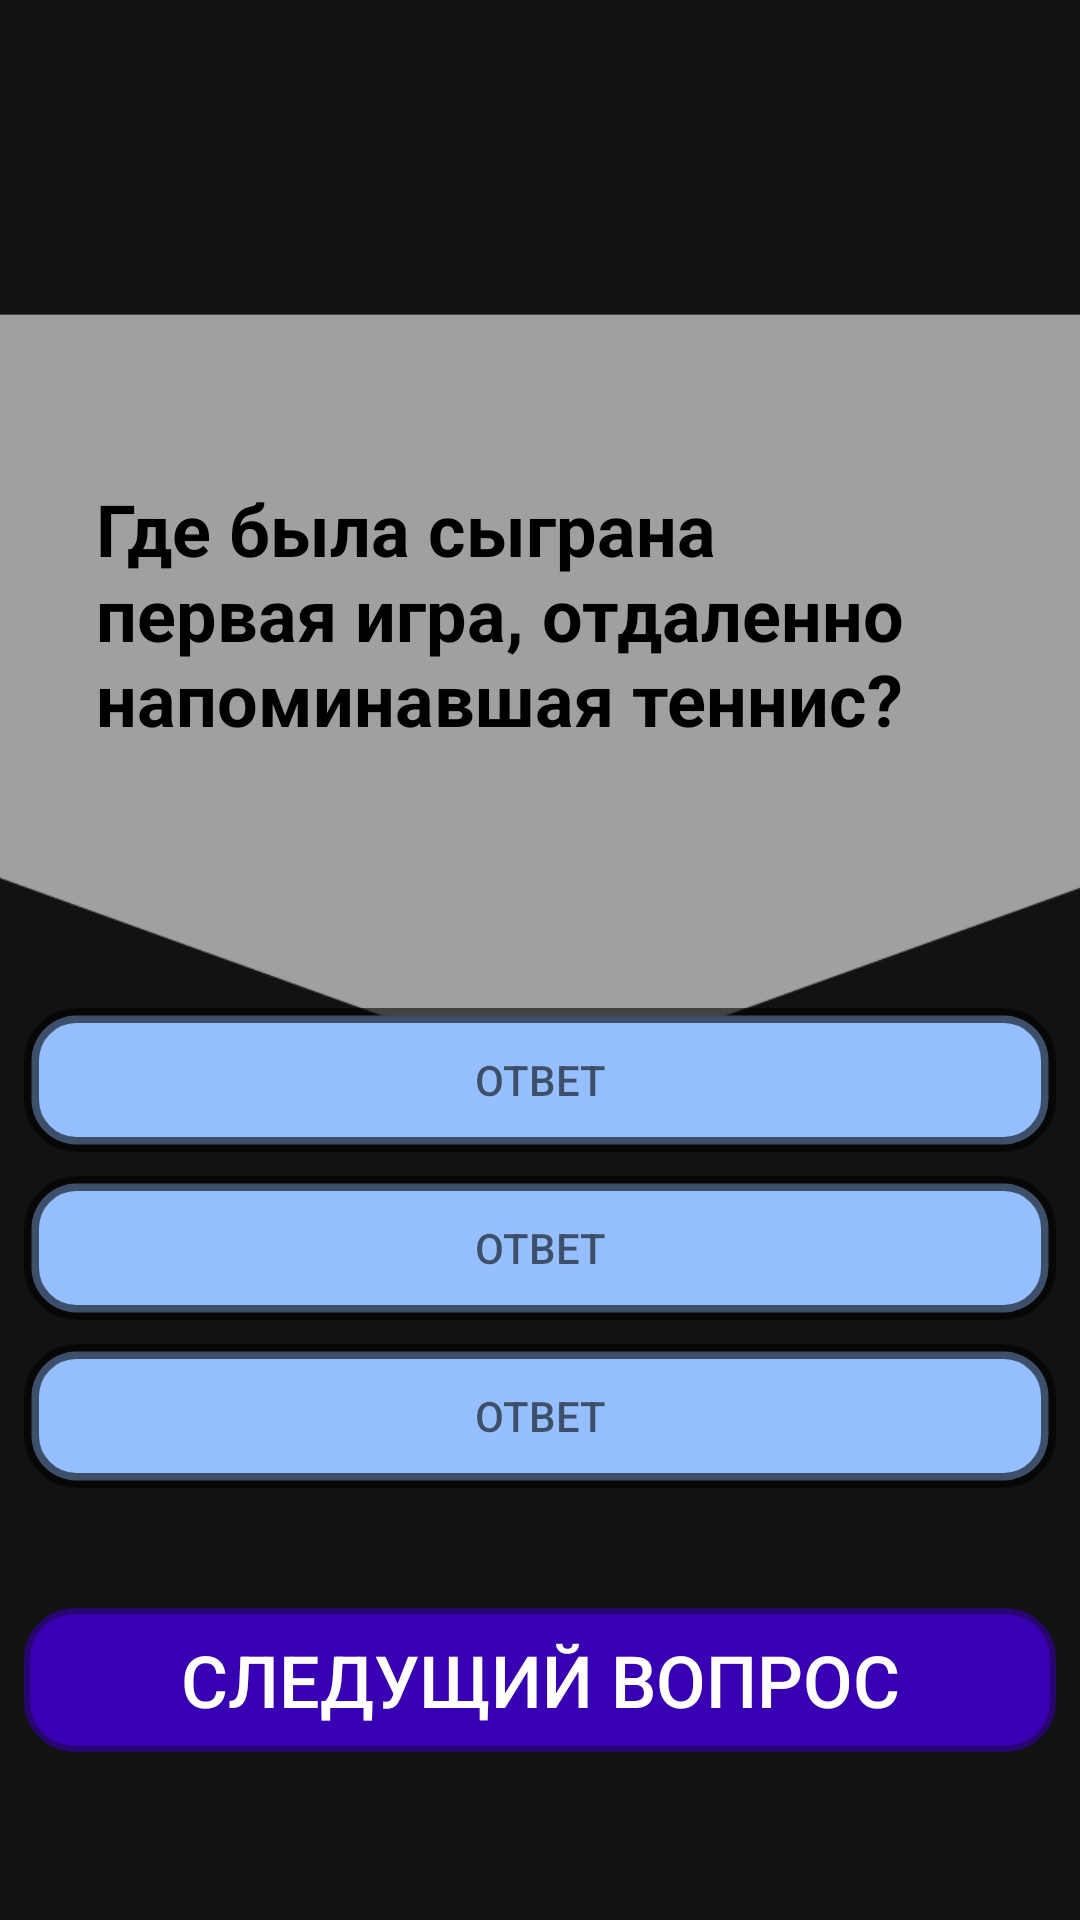

Android layout source for this screen:
<!-- AndroidManifest.xml: application theme Theme.QuizNoActionBar -->
<!-- res/layout/tennis_quiz.xml -->
<?xml version="1.0" encoding="utf-8"?>
<androidx.constraintlayout.widget.ConstraintLayout xmlns:android="http://schemas.android.com/apk/res/android"
    xmlns:app="http://schemas.android.com/apk/res-auto"
    xmlns:tools="http://schemas.android.com/tools"
    android:layout_width="match_parent"
    android:layout_height="match_parent"
    tools:context=".MainActivity">

    <ImageView
        android:id="@+id/tennisBg"
        android:layout_width="match_parent"
        android:layout_height="match_parent"
        android:layout_alignParentEnd="true"
        android:alpha="@dimen/material_emphasis_medium"
        android:scaleType="centerCrop"
        android:src="@drawable/tennisbg"
        app:layout_constraintStart_toStartOf="parent"
        app:layout_constraintTop_toTopOf="parent"
        android:contentDescription="TODO" />



        <ImageView
            android:id="@+id/q_img"
            android:layout_width="432dp"
            android:layout_height="264dp"
            android:layout_marginTop="100dp"
            android:alpha="@dimen/material_emphasis_medium"
            android:scaleType="centerCrop"
            android:src="@drawable/q"
            app:layout_constraintEnd_toEndOf="parent"
            app:layout_constraintHorizontal_bias="0.444"
            app:layout_constraintStart_toStartOf="parent"
            app:layout_constraintTop_toTopOf="parent"
            android:contentDescription="TODO" />

        <TextView
            android:id="@+id/q"
            android:layout_width="0dp"
            android:layout_height="155dp"
            android:layout_marginStart="32dp"
            android:layout_marginEnd="32dp"
            android:text="@string/tq0"
            android:textColor="@color/black"
            android:textSize="24sp"
            android:textStyle="bold"
            app:layout_constraintBottom_toBottomOf="@+id/q_img"
            app:layout_constraintEnd_toEndOf="parent"
            app:layout_constraintHorizontal_bias="1.0"
            app:layout_constraintStart_toStartOf="parent"
            app:layout_constraintTop_toTopOf="@+id/q_img"
            app:layout_constraintVertical_bias="0.55" />

    <androidx.appcompat.widget.AppCompatButton
        android:id="@+id/buttonA"
        android:layout_width="0dp"
        android:layout_height="wrap_content"
        android:layout_marginStart="8dp"
        android:layout_marginEnd="8dp"
        android:layout_marginBottom="256dp"
        android:background="@drawable/button_stroke_answer_press"
        android:paddingLeft="20dp"
        android:paddingTop="2dp"
        android:paddingRight="20dp"
        android:paddingBottom="2dp"
        android:text="@string/button"
        android:textColor="@color/black95"
        app:layout_constraintBottom_toBottomOf="parent"
        app:layout_constraintEnd_toEndOf="parent"
        app:layout_constraintHorizontal_bias="0.498"
        app:layout_constraintStart_toStartOf="parent" />

    <androidx.appcompat.widget.AppCompatButton
        android:id="@+id/buttonB"
        android:layout_width="0dp"
        android:layout_height="wrap_content"
        android:layout_marginTop="8dp"
        android:layout_marginEnd="8dp"
        android:background="@drawable/button_stroke_answer_press"
        android:paddingLeft="20dp"
        android:paddingTop="2dp"
        android:paddingRight="20dp"
        android:paddingBottom="2dp"
        android:text="@string/button"
        android:textColor="@color/black95"
        app:layout_constraintEnd_toEndOf="parent"
        app:layout_constraintStart_toStartOf="@+id/buttonA"
        app:layout_constraintTop_toBottomOf="@+id/buttonA" />

    <androidx.appcompat.widget.AppCompatButton
        android:id="@+id/buttonC"
        android:layout_width="0dp"
        android:layout_height="wrap_content"
        android:layout_marginTop="8dp"
        android:background="@drawable/button_stroke_answer_press"
        android:paddingLeft="20dp"
        android:paddingTop="2dp"
        android:paddingRight="20dp"
        android:paddingBottom="2dp"
        android:text="@string/button"
        android:textColor="@color/black95"
        app:layout_constraintEnd_toEndOf="@+id/buttonA"
        app:layout_constraintStart_toStartOf="@+id/buttonA"
        app:layout_constraintTop_toBottomOf="@+id/buttonB" />

        <androidx.appcompat.widget.AppCompatButton
            android:id="@+id/bt_next"
            android:layout_width="0dp"
            android:layout_height="wrap_content"
            android:layout_marginBottom="16dp"
            android:layout_weight="1"
            android:background="@drawable/button_stroke_black95_press_white"
            android:backgroundTint="@color/design_default_color_primary_variant"
            android:paddingLeft="20dp"
            android:paddingRight="20dp"
            android:shadowColor="@color/black"
            android:text="@string/next_level"
            android:textColor="@color/white"
            android:textSize="24sp"
            app:layout_constraintBottom_toBottomOf="parent"
            app:layout_constraintEnd_toEndOf="@+id/buttonC"
            app:layout_constraintHorizontal_bias="0.0"
            app:layout_constraintStart_toStartOf="@+id/buttonC"
            app:layout_constraintTop_toBottomOf="@+id/buttonC" />

</androidx.constraintlayout.widget.ConstraintLayout>
<!-- resources referenced by this layout -->
<resources>
  <color name="black">#FF000000</color>
  <color name="black95">#95000000</color>
  <color name="white">#FFFFFFFF</color>
  <!-- drawable button_stroke_answer_press (drawable) -->
  <?xml version="1.0" encoding="utf-8"?>
  <selector xmlns:android="http://schemas.android.com/apk/res/android">
      <item android:state_pressed="false" android:drawable="@drawable/style_btn_stroke_answers"/>
      <item android:state_pressed="true" android:drawable="@drawable/style_btn_stroke_answers_presses"/>
  </selector>
  <!-- drawable button_stroke_black95_press_white (drawable) -->
  <?xml version="1.0" encoding="utf-8"?>
  <selector xmlns:android="http://schemas.android.com/apk/res/android">
      <item android:state_pressed="false" android:drawable="@drawable/style_btn_stroke_black95"/>
      <item android:state_pressed="true" android:drawable="@drawable/style_btn_stroke_black95_pressed"/>
  </selector>
  <!-- drawable q: png bitmap (drawable, 8879 bytes) -->
  <string name="button">Ответ</string>
  <string name="next_level">Следущий вопрос</string>
  <string name="tq0">Где была сыграна первая игра, отдаленно напоминавшая теннис?</string>
  <style name="Theme.QuizNoActionBar" parent="Theme.MaterialComponents.NoActionBar">
          
          <item name="colorPrimary">@color/purple_500</item>
          <item name="colorPrimaryVariant">@color/purple_700</item>
          <item name="colorOnPrimary">@color/white</item>
          
          <item name="colorSecondary">@color/teal_200</item>
          <item name="colorSecondaryVariant">@color/teal_700</item>
          <item name="colorOnSecondary">@color/black</item>
          
          <item name="android:statusBarColor" tools:targetApi="l">?attr/colorPrimaryVariant</item>
          
      </style>
  <!-- drawable style_btn_stroke_answers (drawable) -->
  <?xml version="1.0" encoding="utf-8"?>
  <shape  xmlns:android="http://schemas.android.com/apk/res/android">
      <stroke android:width="5dp" android:color="@color/black95"/>
      <corners android:radius="15dp"/>
      <solid android:color="#96bfff"/>
  </shape>
  <!-- drawable style_btn_stroke_answers_presses (drawable) -->
  <?xml version="1.0" encoding="utf-8"?>
  <shape  xmlns:android="http://schemas.android.com/apk/res/android">
      <stroke android:width="10dp" android:color="@color/black95"/>
      <corners android:radius="15dp"/>
      <solid android:color="@color/white"/>
  </shape>
  <!-- drawable style_btn_stroke_black95 (drawable) -->
  <?xml version="1.0" encoding="utf-8"?>
  <shape  xmlns:android="http://schemas.android.com/apk/res/android">
      <stroke android:width="4dp" android:color="@color/black95"/>
      <corners android:radius="15dp"/>
  </shape>
  <!-- drawable style_btn_stroke_black95_pressed (drawable) -->
  <?xml version="1.0" encoding="utf-8"?>
  <shape  xmlns:android="http://schemas.android.com/apk/res/android">
      <stroke android:width="4dp" android:color="@color/black95"/>
      <corners android:radius="20dp"/>
      <solid android:color="@color/white"/>
  </shape>
  <color name="purple_500">#FF6200EE</color>
  <color name="purple_700">#FF3700B3</color>
  <color name="teal_200">#FF03DAC5</color>
  <color name="teal_700">#FF018786</color>
</resources>
